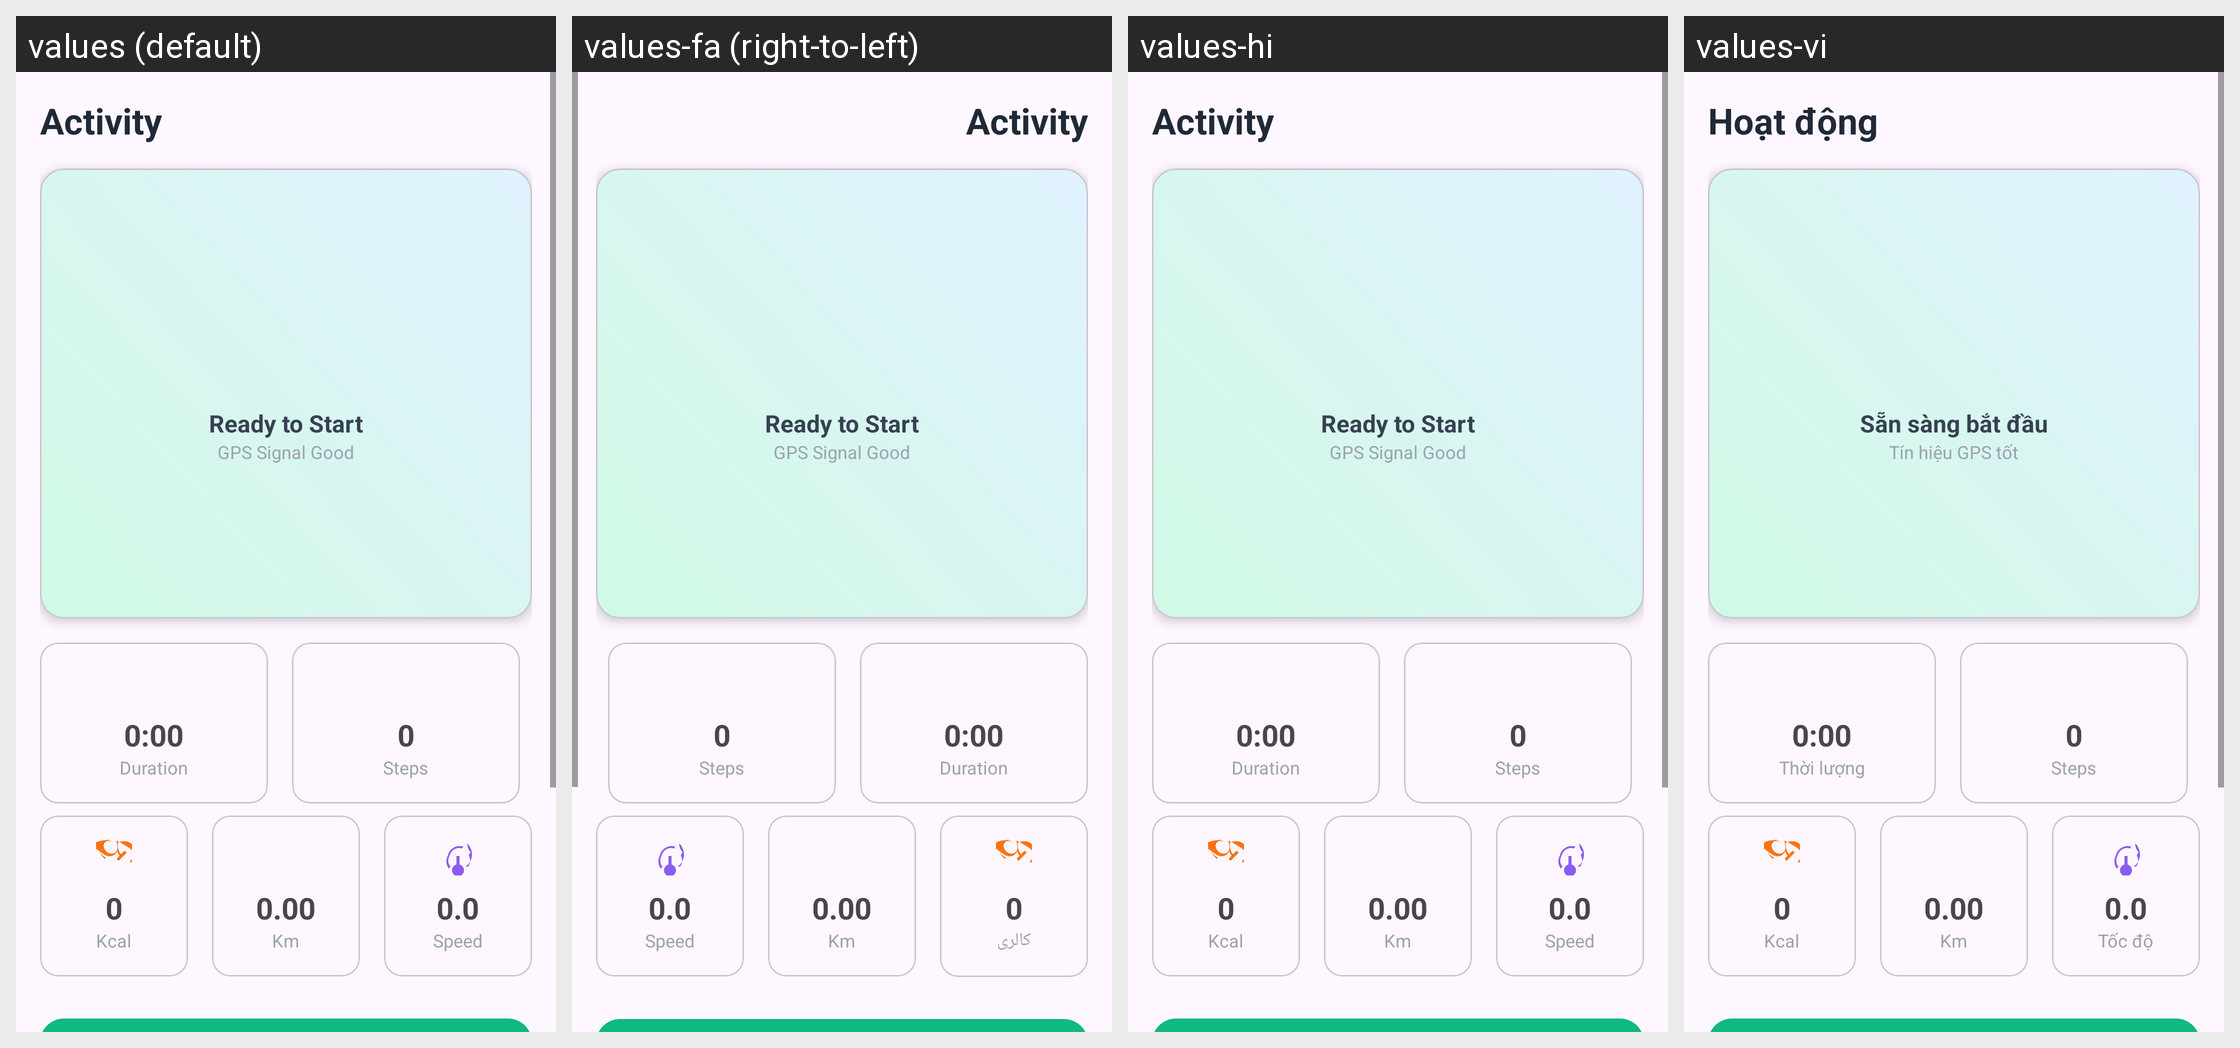

Here is an Android app screen in its default locale and in the app's own translations. Write out the translated-string differences for the strings that appear on this screen.
Android screen res/layout/fragment_activity.xml rendered under 4 locales, left to right: values (default), values-fa (right-to-left), values-hi, values-vi. Device: Nexus 5 (rendered at 1080×1920; each locale shown at half size, 540×960, under a caption strip naming it); theme Theme.StepTracker.
Other locales in the repository, not shown: values-ar, values-bg, values-cs, values-da, values-de, values-el, values-en, values-es, values-fr, values-pt.
Strings drawn on this screen, with the default value and each locale's value (text and hints the layout hard-codes, and strings that could not be matched under every locale, appear in the picture but are not listed):

activity_title
  values: Activity
  values-fa: Activity  [not translated; the default value is used]
  values-hi: Activity  [not translated; the default value is used]
  values-vi: Hoạt động

ready_to_start
  values: Ready to Start
  values-fa: Ready to Start  [not translated; the default value is used]
  values-hi: Ready to Start  [not translated; the default value is used]
  values-vi: Sẵn sàng bắt đầu

gps_signal
  values: GPS Signal Good
  values-fa: GPS Signal Good  [not translated; the default value is used]
  values-hi: GPS Signal Good  [not translated; the default value is used]
  values-vi: Tín hiệu GPS tốt

duration
  values: Duration
  values-fa: Duration  [not translated; the default value is used]
  values-hi: Duration  [not translated; the default value is used]
  values-vi: Thời lượng

kcal
  values: Kcal
  values-fa: کالری
  values-hi: Kcal
  values-vi: Kcal

speed
  values: Speed
  values-fa: Speed  [not translated; the default value is used]
  values-hi: Speed  [not translated; the default value is used]
  values-vi: Tốc độ
